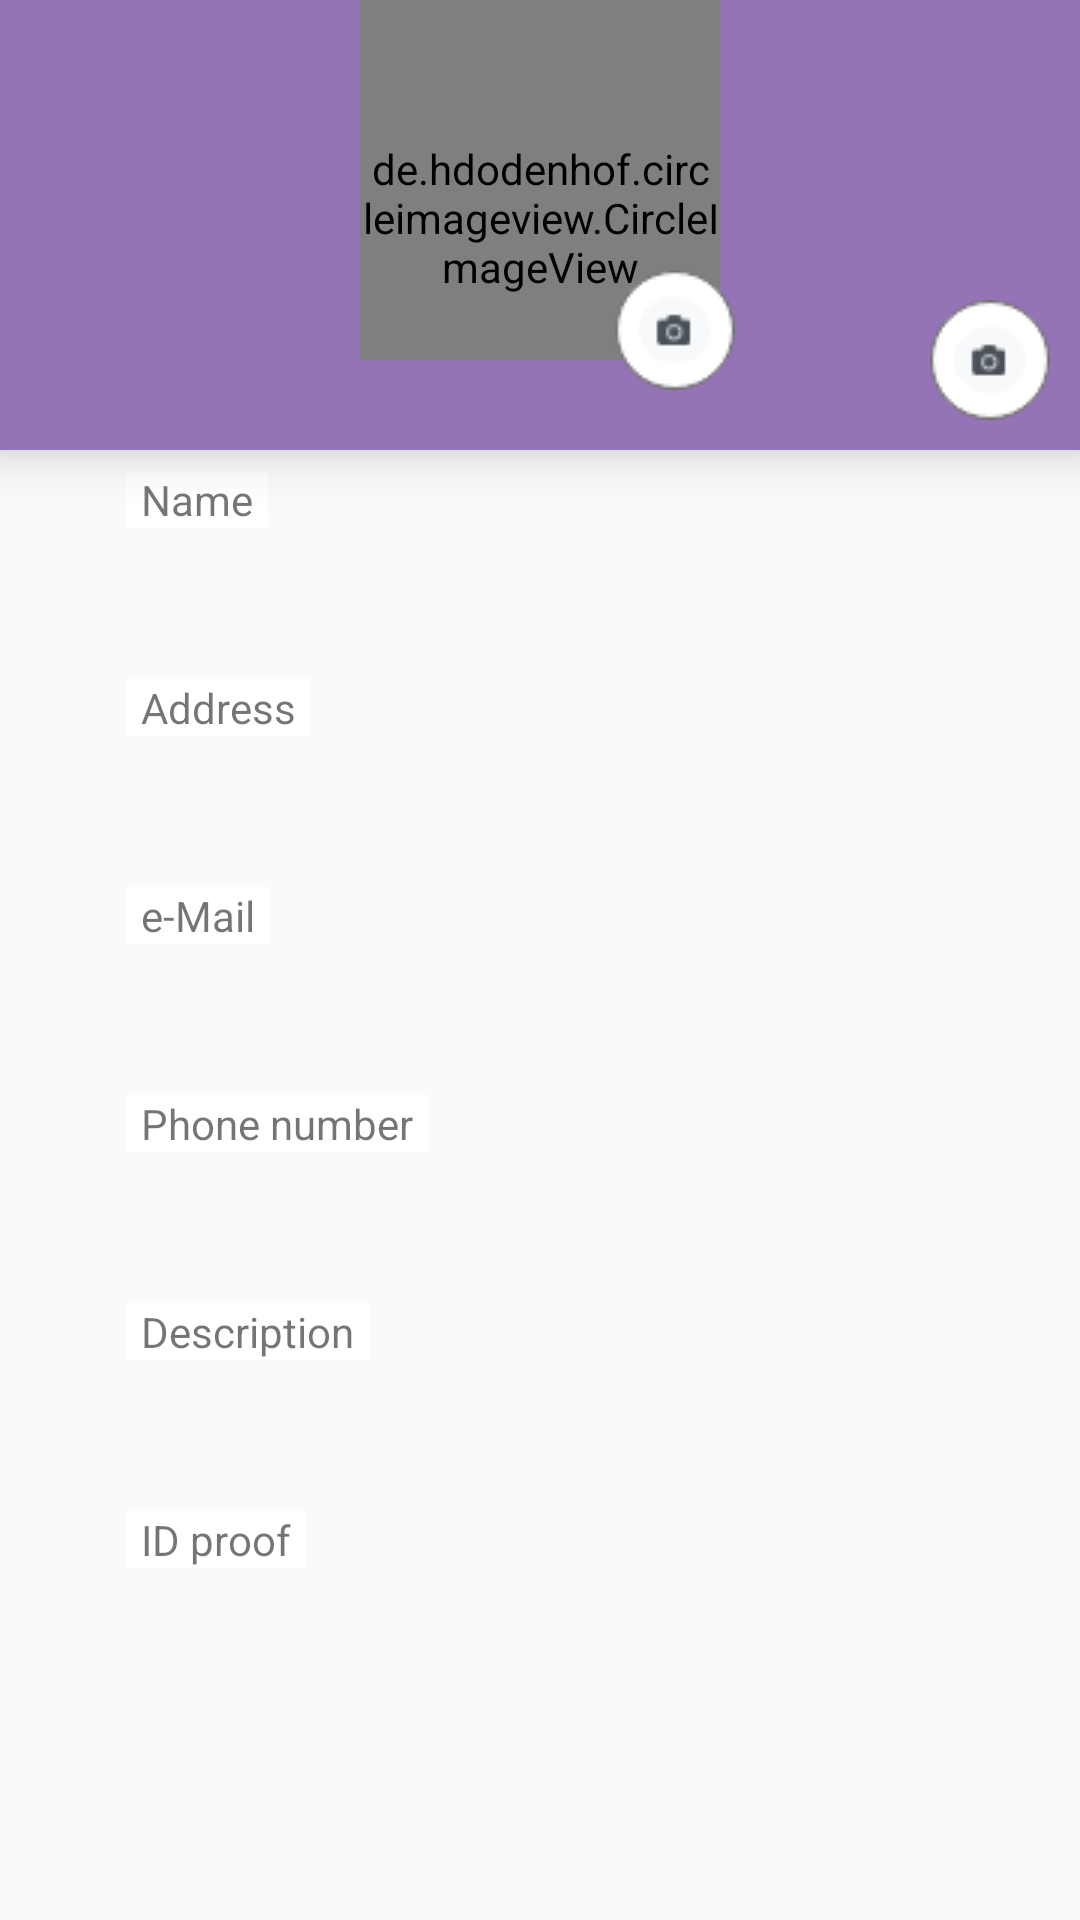

Here is an Android app screen rendered from its layout file. Give the layout XML and the strings, colors and styles it references.
<!-- AndroidManifest.xml: application theme AppTheme -->
<!-- res/layout/activity_user_profile_edit.xml -->
<?xml version="1.0" encoding="utf-8"?>
<RelativeLayout xmlns:android="http://schemas.android.com/apk/res/android"
    xmlns:app="http://schemas.android.com/apk/res-auto"
    xmlns:tools="http://schemas.android.com/tools"
    android:layout_width="match_parent"
    android:layout_height="match_parent"
    xmlns:squint="http://schemas.android.com/apk/res-auto"
    tools:context=".activity.UserProfileNoEditActivity">
    <RelativeLayout
        android:id="@+id/top"
        android:layout_width="match_parent"
        android:layout_height="150dp"
        android:layout_alignParentTop="true"
        android:background="@color/top_bg"
        android:elevation="10dp">
        <ImageView
            android:id="@+id/topImg"
            android:layout_width="match_parent"
            android:layout_height="150dp"
            android:scaleType="fitXY"/>
        <de.hdodenhof.circleimageview.CircleImageView
            android:id="@+id/userImg"
            android:layout_width="120dp"
            android:layout_height="120dp"
            android:layout_centerHorizontal="true"
            android:src="@drawable/user_icon"
            android:paddingTop="25dp"
            app:civ_border_width="2dp"
            app:civ_border_color="#FF000000"/>
            <ImageView
                android:id="@+id/photo_userImg"
                android:layout_width="match_parent"
                android:layout_height="wrap_content"
                android:paddingLeft="90dp"
                android:paddingTop="90dp"
                android:src="@drawable/photo_icon" />
            <ImageView
                android:id="@+id/bg_userImg"
                android:layout_width="wrap_content"
                android:layout_height="wrap_content"
                android:layout_alignParentRight="true"
                android:layout_centerVertical="true"
                android:paddingTop="90dp"
                android:paddingRight="10dp"
                android:src="@drawable/photo_icon" />
    </RelativeLayout>
    <ScrollView
        android:layout_width="match_parent"
        android:layout_height="match_parent"
        android:paddingLeft="16dp"
        android:paddingRight="16dp"
        android:layout_below="@+id/top"
        >
        <RelativeLayout
            android:layout_width="wrap_content"
            android:layout_height="wrap_content"
            android:elevation="10dp">
            <RelativeLayout
                android:id="@+id/nameRl"
                style="@style/userEtTvRl">
                <EditText
                    android:id="@+id/nameEt"
                    style="@style/onelineuserEditText"
                    android:inputType="textPersonName"/>
                <TextView
                    style="@style/usereditTextView"
                    android:text="@string/name" />
            </RelativeLayout>
            <RelativeLayout
                android:id="@+id/addressRl"
                android:layout_below="@+id/nameRl"
                style="@style/userEtTvRl">
                <EditText
                    android:id="@+id/addressEt"
                    style="@style/fivelineuserEditText"
                    android:inputType="textPostalAddress"/>
                <TextView
                    style="@style/usereditTextView"
                    android:text="@string/address" />
            </RelativeLayout>
            <RelativeLayout
                android:id="@+id/mailRl"
                android:layout_below="@+id/addressRl"
                style="@style/userEtTvRl">
                <EditText
                    android:id="@+id/mailEt"
                    style="@style/onelineuserEditText"
                    android:inputType="textEmailAddress"/>
                <TextView
                    style="@style/usereditTextView"
                    android:text="@string/email" />
            </RelativeLayout>
            <RelativeLayout
                android:id="@+id/phoneRl"
                style="@style/userEtTvRl"
                android:layout_below="@+id/mailRl">
                <EditText
                    android:id="@+id/phoneEt"
                    style="@style/onelineuserEditText"
                    android:inputType="phone"/>
                <TextView
                    style="@style/usereditTextView"
                    android:text="@string/phonenumber" />
            </RelativeLayout>
            <RelativeLayout
                android:id="@+id/sDesRl"
                style="@style/userEtTvRl"
                android:layout_below="@+id/phoneRl">
                <EditText
                    android:id="@+id/sDesEt"
                    style="@style/threelineuserEditText"/>
                <TextView
                    style="@style/usereditTextView"
                    android:text="@string/description"
                    android:inputType="textMultiLine"/>
            </RelativeLayout>
            <RelativeLayout
                android:id="@+id/proofRl"
                style="@style/userEtTvRl"
                android:layout_below="@+id/sDesRl">
                <EditText
                    android:id="@+id/proofEt"
                    style="@style/onelineuserEditText"
                    android:inputType="text"/>
                <TextView
                    style="@style/usereditTextView"
                    android:text="@string/idproof" />
            </RelativeLayout>
        </RelativeLayout>
    </ScrollView>
</RelativeLayout>
<!-- resources referenced by this layout -->
<resources>
  <color name="top_bg">#9473B6</color>
  <!-- drawable photo_icon: png bitmap (drawable, 1747 bytes) -->
  <!-- drawable user_icon: png bitmap (drawable, 4818 bytes) -->
  <string name="address">Address</string>
  <string name="description">Description</string>
  <string name="email">e-Mail</string>
  <string name="idproof">ID proof</string>
  <string name="name">Name</string>
  <string name="phonenumber">Phone number</string>
  <style name="fivelineuserEditText">
          <item name="android:layout_width">match_parent</item>
          <item name="android:layout_height">wrap_content</item>
          <item name="android:layout_marginTop">15dp</item>
          <item name="android:background">@drawable/edit_text_round</item>
          <item name="android:padding">15dp</item>
          <item name="android:maxHeight">300dp</item>/&gt;
          <item name="android:maxLines">5</item>/&gt;
      </style>
  <style name="onelineuserEditText">
          <item name="android:layout_width">match_parent</item>
          <item name="android:layout_height">wrap_content</item>
          <item name="android:layout_marginTop">15dp</item>
          <item name="android:background">@drawable/edit_text_round</item>
          <item name="android:padding">15dp</item>
          <item name="android:maxHeight">200dp</item>/&gt;
          <item name="android:maxLines">1</item>/&gt;
      </style>
  <style name="threelineuserEditText">
      <item name="android:layout_width">match_parent</item>
      <item name="android:layout_height">wrap_content</item>
      <item name="android:layout_marginTop">15dp</item>
      <item name="android:background">@drawable/edit_text_round</item>
      <item name="android:padding">15dp</item>
      <item name="android:maxHeight">300dp</item>/&gt;
      <item name="android:maxLines">5</item>/&gt;
      </style>
  <style name="userEtTvRl">
          <item name="android:layout_width">match_parent</item>
          <item name="android:layout_height">match_parent</item>
          <item name="android:paddingLeft">16dp</item>
          <item name="android:paddingRight">16dp</item>/&gt;
      </style>
  <style name="usereditTextView">
          <item name="android:layout_width">wrap_content</item>
          <item name="android:layout_height">wrap_content</item>
          <item name="android:layout_marginLeft">10dp</item>
          <item name="android:layout_marginTop">7dp</item>
          <item name="android:background">#ffffff</item>
          <item name="android:paddingLeft">5dp</item>
          <item name="android:paddingRight">5dp</item>/&gt;
      </style>
  <style name="AppTheme" parent="Theme.AppCompat.Light.DarkActionBar">
          
          <item name="colorPrimary">@color/top_bg</item>
          <item name="colorPrimaryDark">@color/colorPrimaryDark</item>
          <item name="colorAccent">@color/colorAccent</item>
      </style>
  <color name="colorPrimaryDark">#A85914A3</color>
  <color name="colorAccent">#D81B60</color>
</resources>
